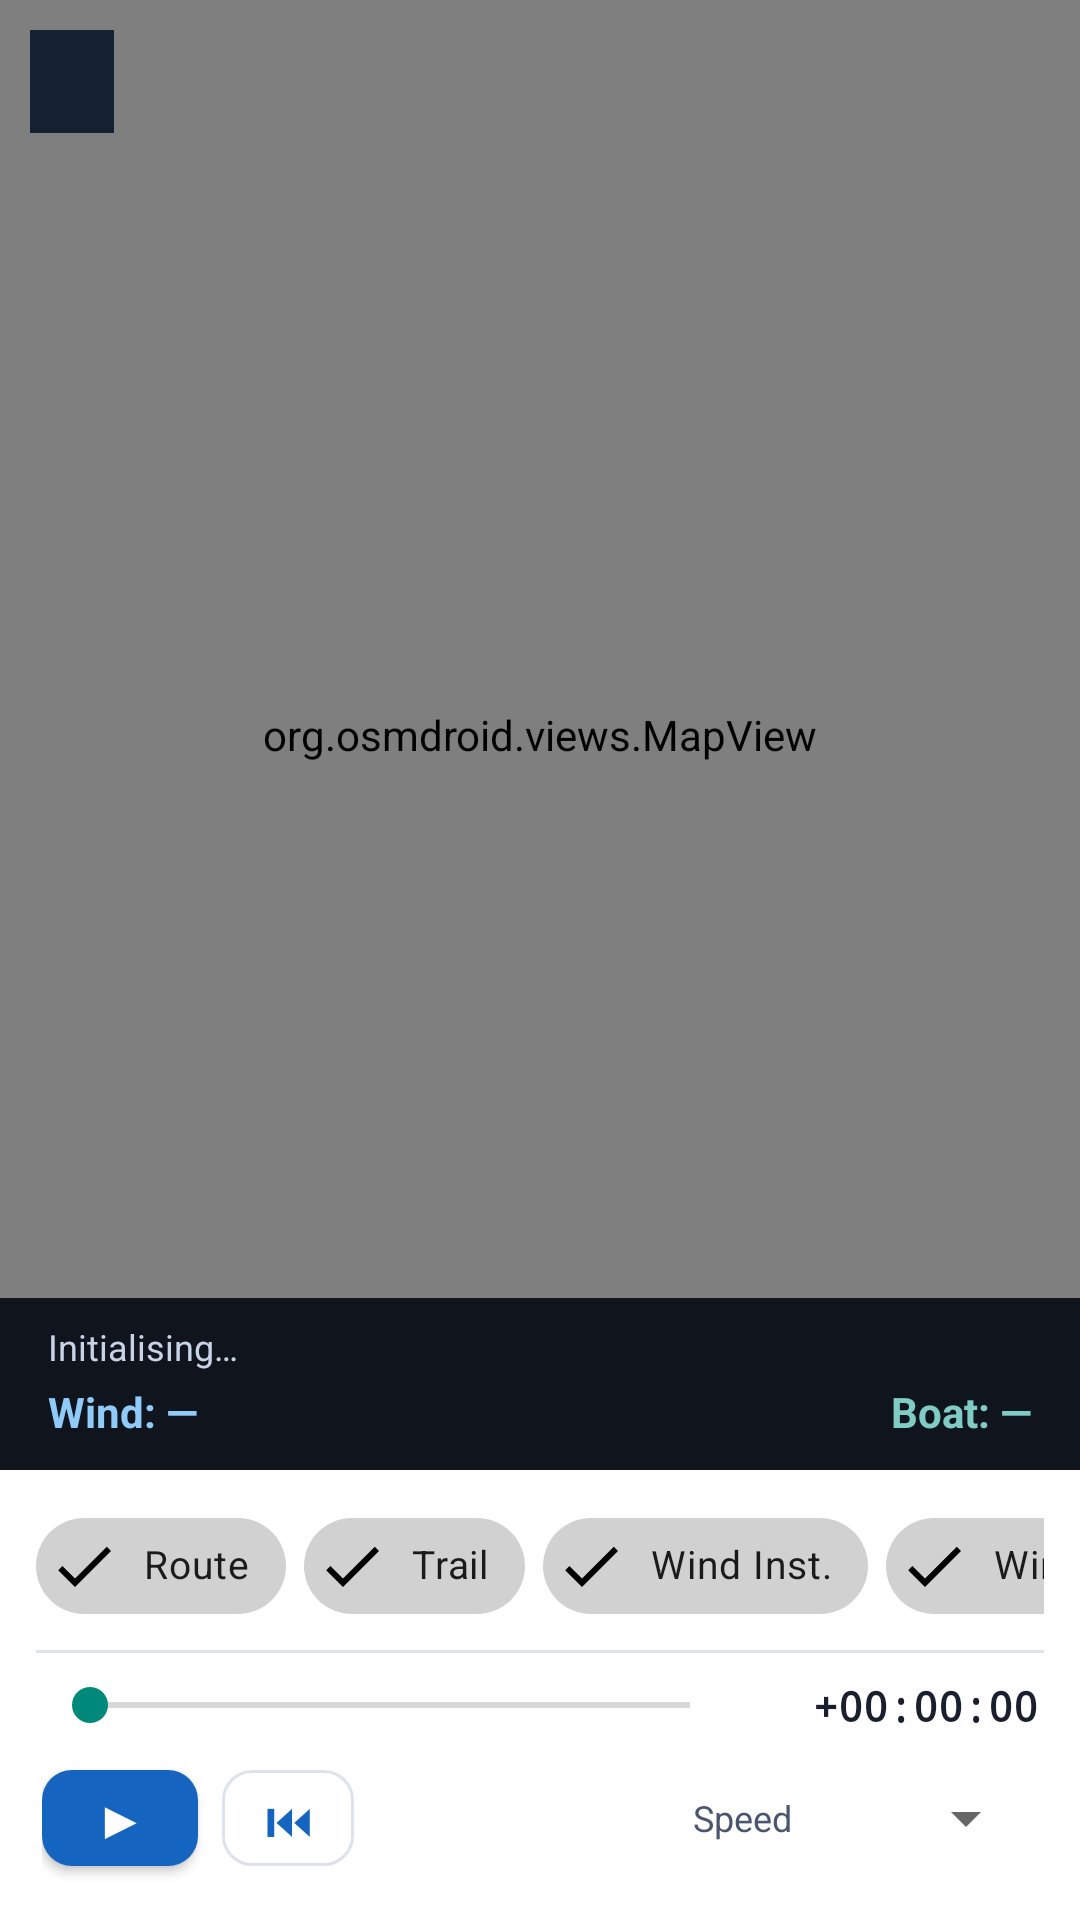

Layout XML and referenced resources for this Android screen:
<!-- AndroidManifest.xml: application theme Theme.GeoTracker -->
<!-- res/layout/activity_playback.xml -->
<?xml version="1.0" encoding="utf-8"?>
<LinearLayout xmlns:android="http://schemas.android.com/apk/res/android"
    xmlns:app="http://schemas.android.com/apk/res-auto"
    android:layout_width="match_parent"
    android:layout_height="match_parent"
    android:orientation="vertical"
    android:background="#000000">

    
    <FrameLayout
        android:layout_width="match_parent"
        android:layout_height="0dp"
        android:layout_weight="1">

        <org.osmdroid.views.MapView
            android:id="@+id/mapView"
            android:layout_width="match_parent"
            android:layout_height="match_parent"/>

        
        <TextView
            android:id="@+id/tvJourneyTitle"
            android:layout_width="wrap_content"
            android:layout_height="wrap_content"
            android:layout_gravity="top|start"
            android:layout_margin="10dp"
            android:paddingHorizontal="14dp"
            android:paddingVertical="7dp"
            android:background="#E6091829"
            android:textColor="#FFFFFF"
            android:textSize="15sp"
            android:textStyle="bold"
            android:singleLine="true"
            android:ellipsize="end"
            android:maxWidth="220dp"/>

        
        <LinearLayout
            android:layout_width="match_parent"
            android:layout_height="wrap_content"
            android:layout_gravity="bottom"
            android:orientation="vertical"
            android:background="#E8050A14"
            android:paddingHorizontal="16dp"
            android:paddingTop="8dp"
            android:paddingBottom="10dp">

            
            <LinearLayout
                android:layout_width="match_parent"
                android:layout_height="wrap_content"
                android:orientation="horizontal"
                android:gravity="center_vertical"
                android:layout_marginBottom="4dp">

                <ProgressBar
                    android:id="@+id/progressWind"
                    style="?android:attr/progressBarStyleSmall"
                    android:layout_width="14dp"
                    android:layout_height="14dp"
                    android:layout_marginEnd="7dp"
                    android:visibility="gone"/>

                <TextView
                    android:id="@+id/tvWindStatus"
                    android:layout_width="match_parent"
                    android:layout_height="wrap_content"
                    android:textSize="12sp"
                    android:textColor="#C8D3E6"
                    android:text="Initialising…"/>

            </LinearLayout>

            
            <LinearLayout
                android:layout_width="match_parent"
                android:layout_height="wrap_content"
                android:orientation="horizontal"
                android:gravity="center_vertical">

                <TextView
                    android:id="@+id/tvWindInfo"
                    android:layout_width="0dp"
                    android:layout_height="wrap_content"
                    android:layout_weight="1"
                    android:textSize="14sp"
                    android:textStyle="bold"
                    android:textColor="#90CAF9"
                    android:text="Wind: —"/>

                <TextView
                    android:id="@+id/tvBoatSpeed"
                    android:layout_width="wrap_content"
                    android:layout_height="wrap_content"
                    android:textSize="14sp"
                    android:textStyle="bold"
                    android:textColor="#80CBC4"
                    android:text="Boat: —"/>

            </LinearLayout>

        </LinearLayout>

    </FrameLayout>

    
    <LinearLayout
        android:layout_width="match_parent"
        android:layout_height="wrap_content"
        android:orientation="vertical"
        android:background="@color/surface">

        
        <HorizontalScrollView
            android:layout_width="match_parent"
            android:layout_height="wrap_content"
            android:scrollbars="none"
            android:paddingHorizontal="12dp"
            android:paddingTop="8dp"
            android:paddingBottom="4dp">

            <com.google.android.material.chip.ChipGroup
                android:layout_width="wrap_content"
                android:layout_height="wrap_content"
                app:chipSpacingHorizontal="6dp"
                app:singleLine="true"
                app:selectionRequired="false">

                <com.google.android.material.chip.Chip
                    android:id="@+id/cbRoute"
                    style="@style/Widget.MaterialComponents.Chip.Filter"
                    android:layout_width="wrap_content"
                    android:layout_height="wrap_content"
                    android:text="Route"
                    android:checked="true"
                    android:textSize="13sp"/>

                <com.google.android.material.chip.Chip
                    android:id="@+id/cbTrail"
                    style="@style/Widget.MaterialComponents.Chip.Filter"
                    android:layout_width="wrap_content"
                    android:layout_height="wrap_content"
                    android:text="Trail"
                    android:checked="true"
                    android:textSize="13sp"/>

                <com.google.android.material.chip.Chip
                    android:id="@+id/cbWind"
                    style="@style/Widget.MaterialComponents.Chip.Filter"
                    android:layout_width="wrap_content"
                    android:layout_height="wrap_content"
                    android:text="Wind Inst."
                    android:checked="true"
                    android:textSize="13sp"/>

                <com.google.android.material.chip.Chip
                    android:id="@+id/cbWindField"
                    style="@style/Widget.MaterialComponents.Chip.Filter"
                    android:layout_width="wrap_content"
                    android:layout_height="wrap_content"
                    android:text="Wind Flow"
                    android:checked="true"
                    android:textSize="13sp"/>

            </com.google.android.material.chip.ChipGroup>

        </HorizontalScrollView>

        
        <View
            android:layout_width="match_parent"
            android:layout_height="1dp"
            android:background="@color/divider"
            android:layout_marginHorizontal="12dp"/>

        
        <LinearLayout
            android:layout_width="match_parent"
            android:layout_height="wrap_content"
            android:orientation="vertical"
            android:paddingHorizontal="14dp"
            android:paddingTop="8dp"
            android:paddingBottom="12dp">

            
            <LinearLayout
                android:layout_width="match_parent"
                android:layout_height="wrap_content"
                android:orientation="horizontal"
                android:gravity="center_vertical">

                <SeekBar
                    android:id="@+id/seekBar"
                    android:layout_width="0dp"
                    android:layout_height="wrap_content"
                    android:layout_weight="1"
                    android:max="1000"/>

                <TextView
                    android:id="@+id/tvPlaybackTime"
                    android:layout_width="100dp"
                    android:layout_height="wrap_content"
                    android:textSize="14sp"
                    android:textStyle="bold"
                    android:fontFamily="monospace"
                    android:textColor="@color/textPrimary"
                    android:gravity="end"
                    android:text="+00:00:00"/>

            </LinearLayout>

            
            <LinearLayout
                android:layout_width="match_parent"
                android:layout_height="wrap_content"
                android:orientation="horizontal"
                android:gravity="center_vertical"
                android:layout_marginTop="6dp">

                <com.google.android.material.button.MaterialButton
                    android:id="@+id/btnPlayPause"
                    android:layout_width="52dp"
                    android:layout_height="44dp"
                    android:text="&#9654;"
                    android:textSize="18sp"
                    android:padding="0dp"
                    app:cornerRadius="10dp"
                    app:backgroundTint="@color/primary"/>

                <com.google.android.material.button.MaterialButton
                    android:id="@+id/btnRestart"
                    android:layout_width="44dp"
                    android:layout_height="44dp"
                    android:text="&#9198;"
                    android:textSize="16sp"
                    android:padding="0dp"
                    android:layout_marginStart="8dp"
                    app:cornerRadius="10dp"
                    android:textColor="@color/primary"
                    app:backgroundTint="@android:color/transparent"
                    app:strokeColor="@color/divider"
                    app:strokeWidth="1dp"
                    style="@style/Widget.MaterialComponents.Button.OutlinedButton"/>

                <View
                    android:layout_width="0dp"
                    android:layout_height="1dp"
                    android:layout_weight="1"/>

                <TextView
                    android:layout_width="wrap_content"
                    android:layout_height="wrap_content"
                    android:text="Speed"
                    android:textSize="12sp"
                    android:textColor="@color/textSecondary"
                    android:layout_marginEnd="6dp"/>

                <Spinner
                    android:id="@+id/spinnerSpeed"
                    android:layout_width="76dp"
                    android:layout_height="wrap_content"/>

            </LinearLayout>

        </LinearLayout>
    </LinearLayout>

</LinearLayout>
<!-- resources referenced by this layout -->
<resources>
  <color name="divider">#DDE3EC</color>
  <color name="primary">#1565C0</color>
  <color name="surface">#FFFFFF</color>
  <color name="textPrimary">#1A1F2E</color>
  <color name="textSecondary">#4A5670</color>
  <style name="Theme.GeoTracker" parent="Theme.MaterialComponents.DayNight.DarkActionBar">
          <item name="colorPrimary">@color/primary</item>
          <item name="colorPrimaryVariant">@color/primaryDark</item>
          <item name="colorOnPrimary">#FFFFFF</item>
          <item name="colorSecondary">@color/accent</item>
          <item name="colorOnSecondary">#FFFFFF</item>
          <item name="android:statusBarColor">@color/primaryDark</item>
      </style>
  <color name="primaryDark">#003c8f</color>
  <color name="accent">#00897B</color>
</resources>
